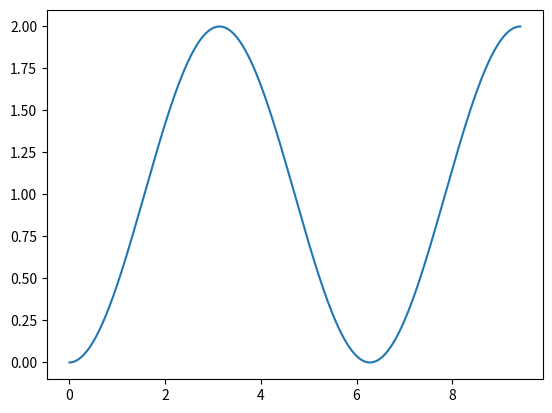

This chart was generated by the following Python code:
import matplotlib.pyplot as plt
import numpy as np


def integrate(
    func, a=0, b=1, dx=1 / 100
):  # a < x < b, integrate func and return answer list
    x = np.arange(a, b, dx)
    fmem = np.zeros(len(x))
    f = 0
    for i in range(len(x)):
        f += func(x[i]) * dx
        fmem[i] = f
    return x, fmem


if __name__ == "__main__":

    def func(x):
        return np.sin(x)

    xx, yy = integrate(func, a=0, b=3 * np.pi, dx=1 / 100)

    #    import plt_func
    #    plt_func.plt_func(func, a=0, b=3*np.pi, dx=/100)

    plt.plot(xx, yy)
    plt.show()
